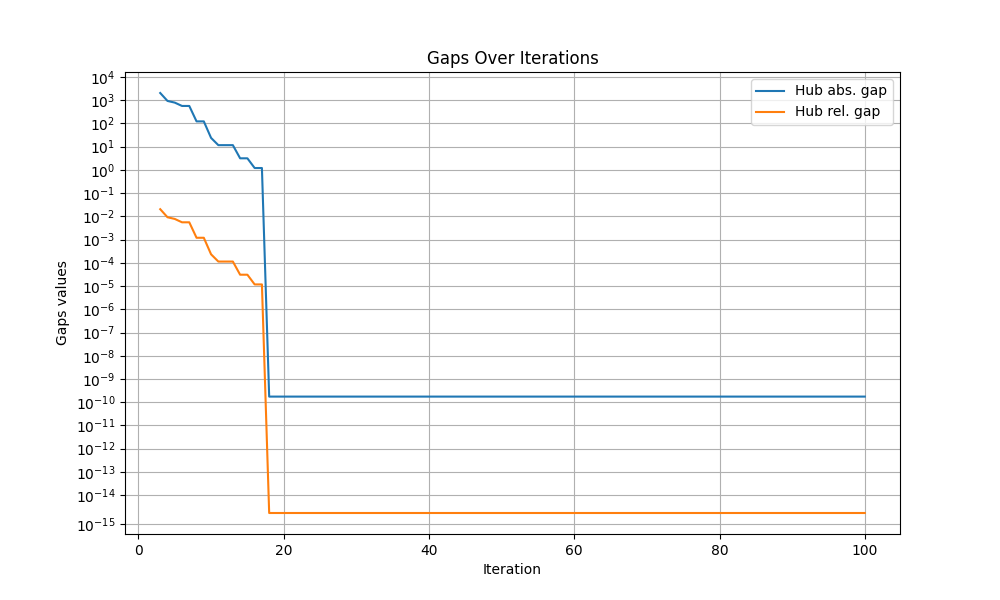

The data file committed next to this chart (first rows):
iteration, hub abs. gap, hub rel. gap
0, inf, inf
1, inf, inf
2, inf, inf
3, 2031, 0.02028
4, 924.5, 0.00913
5, 784, 0.007732
6, 562.3, 0.005533
7, 562.3, 0.005533
8, 122, 0.001195
9, 122, 0.001195
10, 23.72, 0.0002322
11, 11.57, 0.0001132
12, 11.57, 0.0001132
13, 11.57, 0.0001132
14, 3.141, 3.074239307273796e-05
15, 3.141, 3.074239307273796e-05
16, 1.2, 1.174378697579054e-05
17, 1.2, 1.174378697579054e-05
18, 1.7462298274040222e-10, 1.7089258557905584e-15
19, 1.7462298274040222e-10, 1.7089258557905584e-15
20, 1.7462298274040222e-10, 1.7089258557905584e-15
21, 1.7462298274040222e-10, 1.7089258557905584e-15
22, 1.7462298274040222e-10, 1.7089258557905584e-15
23, 1.7462298274040222e-10, 1.7089258557905584e-15
24, 1.7462298274040222e-10, 1.7089258557905584e-15
25, 1.7462298274040222e-10, 1.7089258557905584e-15
26, 1.7462298274040222e-10, 1.7089258557905584e-15
27, 1.7462298274040222e-10, 1.7089258557905584e-15
28, 1.7462298274040222e-10, 1.7089258557905584e-15
29, 1.7462298274040222e-10, 1.7089258557905584e-15
30, 1.7462298274040222e-10, 1.7089258557905584e-15
31, 1.7462298274040222e-10, 1.7089258557905584e-15
32, 1.7462298274040222e-10, 1.7089258557905584e-15
33, 1.7462298274040222e-10, 1.7089258557905584e-15
34, 1.7462298274040222e-10, 1.7089258557905584e-15
35, 1.7462298274040222e-10, 1.7089258557905584e-15
36, 1.7462298274040222e-10, 1.7089258557905584e-15
37, 1.7462298274040222e-10, 1.7089258557905584e-15
38, 1.7462298274040222e-10, 1.7089258557905584e-15
39, 1.7462298274040222e-10, 1.7089258557905584e-15
40, 1.7462298274040222e-10, 1.7089258557905584e-15
41, 1.7462298274040222e-10, 1.7089258557905584e-15
42, 1.7462298274040222e-10, 1.7089258557905584e-15
43, 1.7462298274040222e-10, 1.7089258557905584e-15
44, 1.7462298274040222e-10, 1.7089258557905584e-15
45, 1.7462298274040222e-10, 1.7089258557905584e-15
46, 1.7462298274040222e-10, 1.7089258557905584e-15
47, 1.7462298274040222e-10, 1.7089258557905584e-15
48, 1.7462298274040222e-10, 1.7089258557905584e-15
49, 1.7462298274040222e-10, 1.7089258557905584e-15
50, 1.7462298274040222e-10, 1.7089258557905584e-15
51, 1.7462298274040222e-10, 1.7089258557905584e-15
52, 1.7462298274040222e-10, 1.7089258557905584e-15
53, 1.7462298274040222e-10, 1.7089258557905584e-15
54, 1.7462298274040222e-10, 1.7089258557905584e-15
55, 1.7462298274040222e-10, 1.7089258557905584e-15
56, 1.7462298274040222e-10, 1.7089258557905584e-15
57, 1.7462298274040222e-10, 1.7089258557905584e-15
58, 1.7462298274040222e-10, 1.7089258557905584e-15
59, 1.7462298274040222e-10, 1.7089258557905584e-15
... 41 more rows
